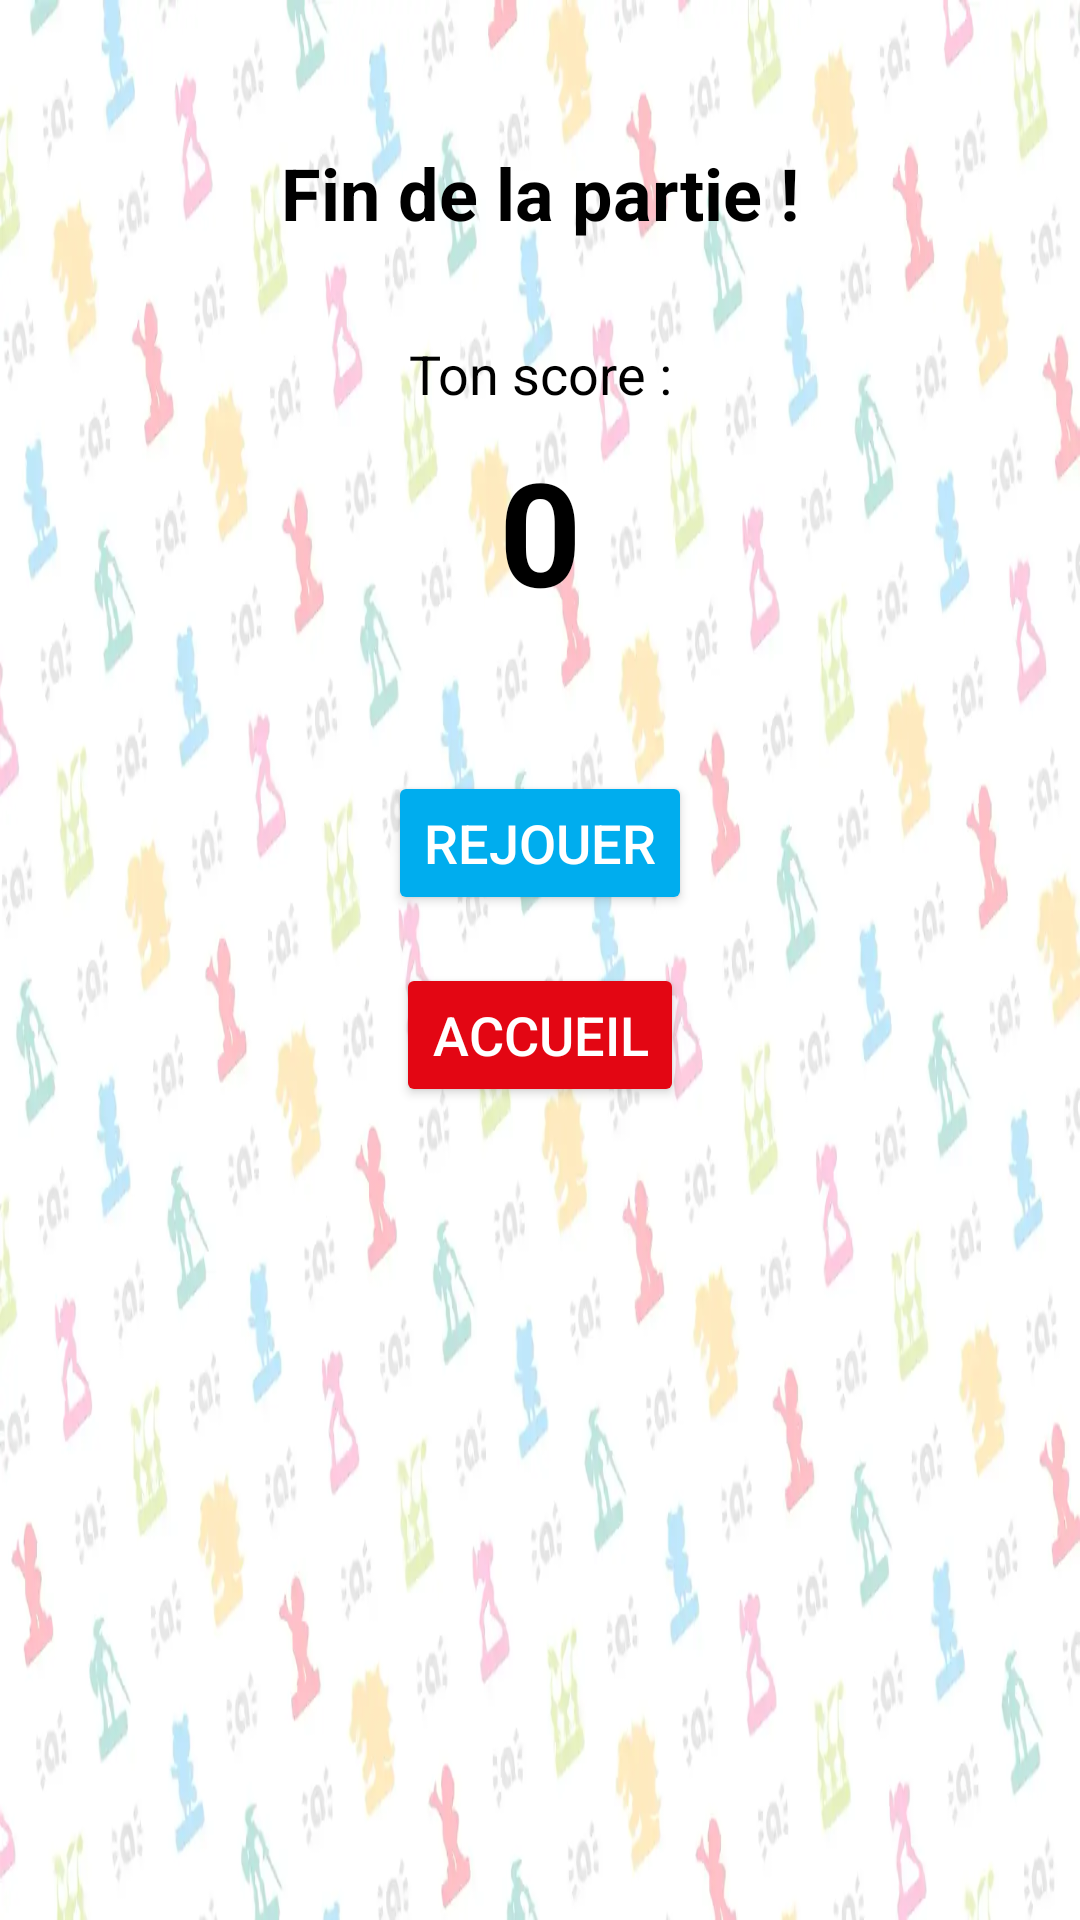

Layout XML and referenced resources for this Android screen:
<!-- AndroidManifest.xml: application theme Theme.Amiibo -->
<!-- res/layout/activity_gameover.xml -->
<?xml version="1.0" encoding="utf-8"?>
<androidx.constraintlayout.widget.ConstraintLayout
    xmlns:android="http://schemas.android.com/apk/res/android"
    xmlns:app="http://schemas.android.com/apk/res-auto"
    android:layout_width="match_parent"
    android:layout_height="match_parent"
    android:background="@drawable/bg_amiibo">

    
    <TextView
        android:id="@+id/tvGameOverTitle"
        android:layout_width="wrap_content"
        android:layout_height="wrap_content"
        android:text="Fin de la partie !"
        android:textSize="24sp"
        android:textStyle="bold"
        android:textColor="@android:color/black"
        app:layout_constraintTop_toTopOf="parent"
        app:layout_constraintStart_toStartOf="parent"
        app:layout_constraintEnd_toEndOf="parent"
        android:layout_marginTop="48dp" />

    
    <TextView
        android:id="@+id/tvFinalScoreLabel"
        android:layout_width="wrap_content"
        android:layout_height="wrap_content"
        android:text="Ton score :"
        android:textSize="18sp"
        android:textColor="@android:color/black"
        app:layout_constraintTop_toBottomOf="@id/tvGameOverTitle"
        app:layout_constraintStart_toStartOf="parent"
        app:layout_constraintEnd_toEndOf="parent"
        android:layout_marginTop="32dp" />

    <TextView
        android:id="@+id/tvFinalScore"
        android:layout_width="wrap_content"
        android:layout_height="wrap_content"
        android:text="0"
        android:textSize="48sp"
        android:textStyle="bold"
        android:textColor="@android:color/black"
        app:layout_constraintTop_toBottomOf="@id/tvFinalScoreLabel"
        app:layout_constraintStart_toStartOf="parent"
        app:layout_constraintEnd_toEndOf="parent"
        android:layout_marginTop="8dp" />

    
    <Button
        android:id="@+id/btnReplay"
        android:layout_width="wrap_content"
        android:layout_height="wrap_content"
        android:text="Rejouer"
        android:backgroundTint="#00ADEE"
        android:textColor="@android:color/white"
        android:textSize="18sp"
        android:layout_marginTop="48dp"
        app:cornerRadius="12dp"
        app:layout_constraintTop_toBottomOf="@id/tvFinalScore"
        app:layout_constraintStart_toStartOf="parent"
        app:layout_constraintEnd_toEndOf="parent" />

    
    <Button
        android:id="@+id/btnHome"
        android:layout_width="wrap_content"
        android:layout_height="wrap_content"
        android:text="Accueil"
        android:backgroundTint="#E30613"
        android:textColor="@android:color/white"
        android:textSize="18sp"
        android:layout_marginTop="16dp"
        app:cornerRadius="12dp"
        app:layout_constraintTop_toBottomOf="@id/btnReplay"
        app:layout_constraintStart_toStartOf="parent"
        app:layout_constraintEnd_toEndOf="parent" />

</androidx.constraintlayout.widget.ConstraintLayout>
<!-- resources referenced by this layout -->
<resources>
  <!-- drawable bg_amiibo: webp bitmap (drawable-nodpi, 40218 bytes) -->
  <style name="Theme.Amiibo" parent="Base.Theme.Amiibo" />
  <style name="Base.Theme.Amiibo" parent="Theme.Material3.DayNight.NoActionBar">
          
          
      </style>
</resources>
